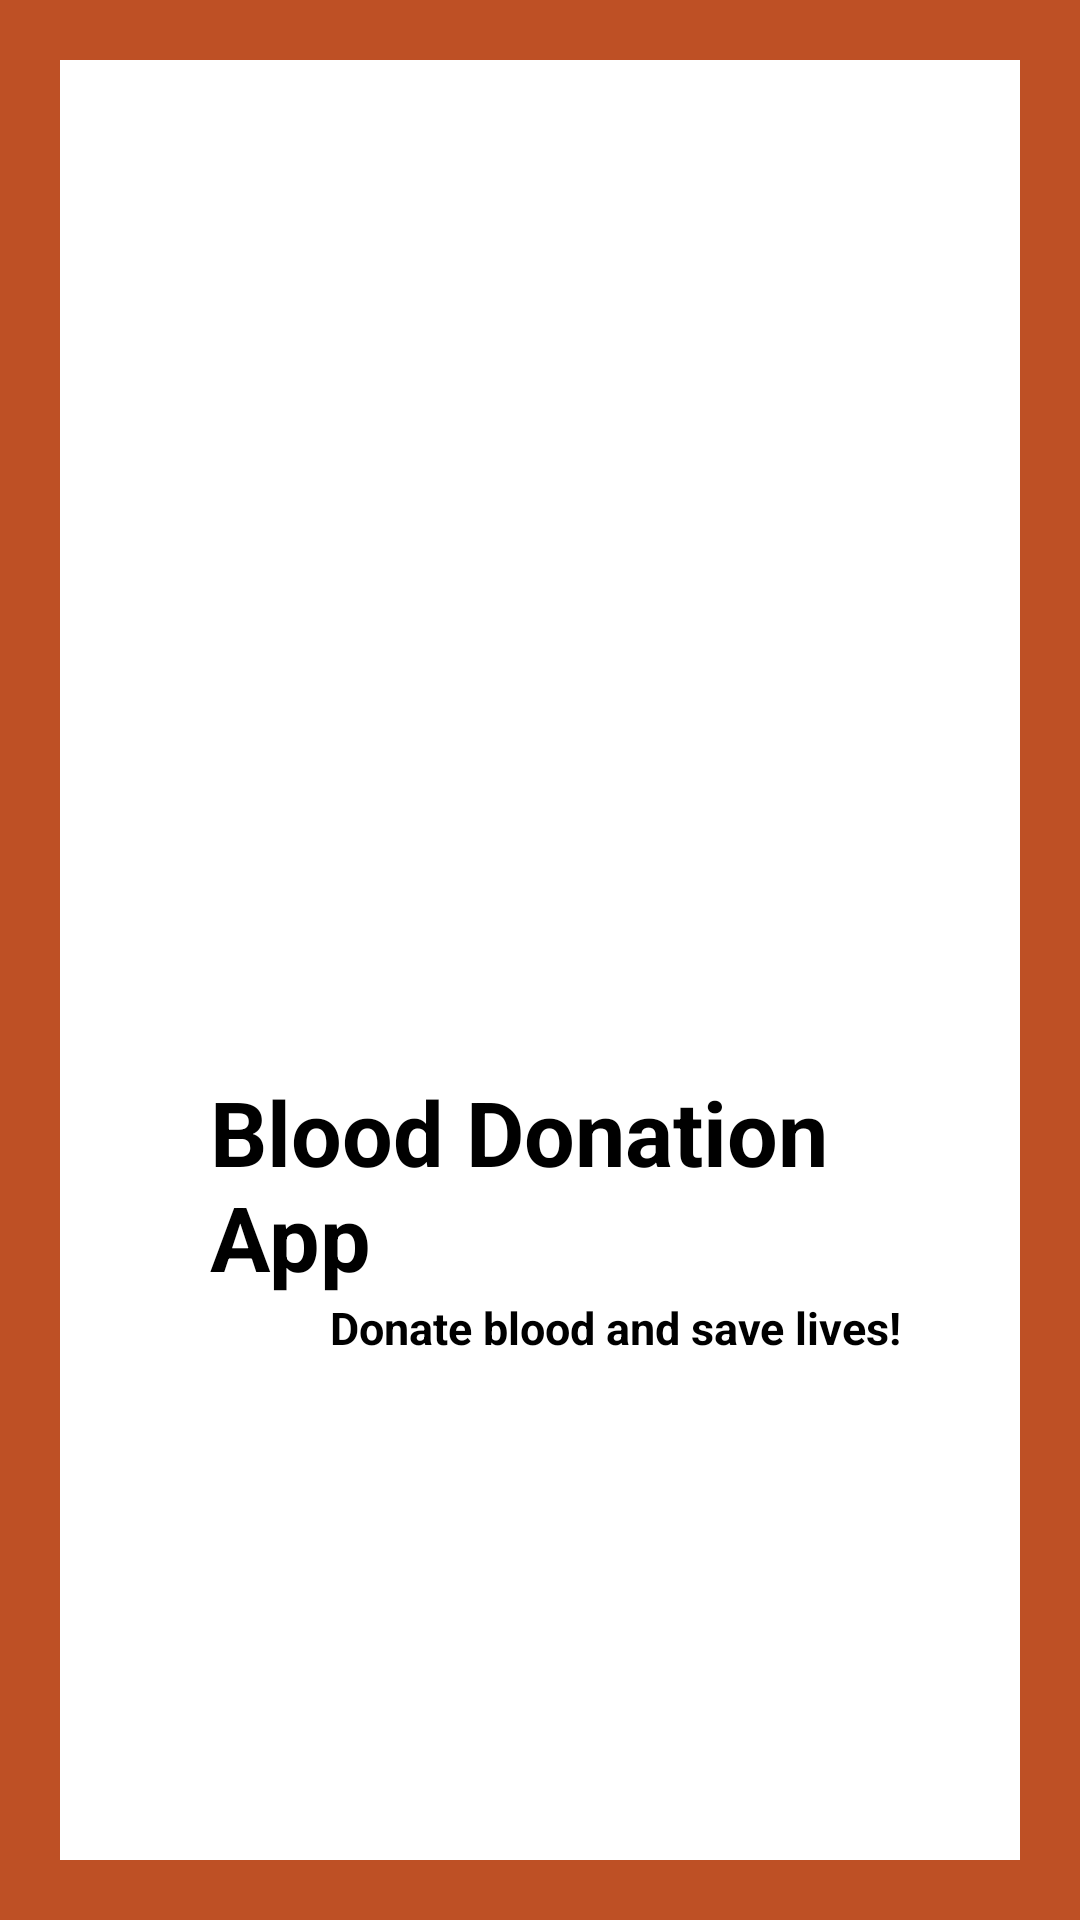

Layout XML and referenced resources for this Android screen:
<!-- AndroidManifest.xml: application theme Theme.BDA -->
<!-- res/layout/activity_splash_screen.xml -->
<?xml version="1.0" encoding="utf-8"?>
<LinearLayout xmlns:android="http://schemas.android.com/apk/res/android"
    xmlns:app="http://schemas.android.com/apk/res-auto"
    xmlns:tools="http://schemas.android.com/tools"
    android:layout_width="match_parent"
    android:layout_height="match_parent"
    android:orientation="vertical"
    android:background="#Be5025"
    android:padding="20dp"
    android:gravity="center_vertical"
    tools:context=".SplashScreenActivity">

    <LinearLayout
        android:layout_width="match_parent"
        android:layout_height="match_parent"
        android:gravity="center_vertical"
        android:background="#fff"
        android:orientation="vertical">

        <ImageView
            android:id="@+id/logo"
            android:layout_width="150dp"
            android:layout_height="150dp"
            android:layout_gravity="center"
            android:layout_marginTop="20dp"
            android:src="@drawable/applogo">

        </ImageView>

        <TextView
            android:id="@+id/title"
            android:text="Blood Donation App"
            android:textColor="#000"
            android:textSize="30sp"
            android:textStyle="bold"
            android:layout_gravity="center"
            android:layout_marginStart="40dp"
            android:layout_marginEnd="20dp"
            android:layout_width="match_parent"
            android:layout_height="wrap_content"/>

        <TextView
            android:id="@+id/slogan"
            android:text="Donate blood and save lives!"
            android:textColor="#000"
            android:textSize="15sp"
            android:textStyle="bold"
            android:layout_marginStart="90dp"
            android:layout_marginEnd="20dp"
            android:layout_width="match_parent"
            android:layout_height="wrap_content"/>


    </LinearLayout>



</LinearLayout>
<!-- resources referenced by this layout -->
<resources>
  <style name="Theme.BDA" parent="Theme.MaterialComponents.DayNight.DarkActionBar">
          
          <item name="colorPrimary">@color/purple_500</item>
          <item name="colorPrimaryVariant">@color/purple_700</item>
          <item name="colorOnPrimary">@color/white</item>
          
          <item name="colorSecondary">@color/teal_200</item>
          <item name="colorSecondaryVariant">@color/teal_700</item>
          <item name="colorOnSecondary">@color/black</item>
          
          <item name="android:statusBarColor" tools:targetApi="l">?attr/colorPrimaryVariant</item>
          
      </style>
  <color name="purple_500">#Be5025</color>
  <color name="purple_700">#Be5025</color>
  <color name="white">#FFFFFFFF</color>
  <color name="teal_200">#FF03DAC5</color>
  <color name="teal_700">#FF018786</color>
  <color name="black">#FF000000</color>
</resources>
